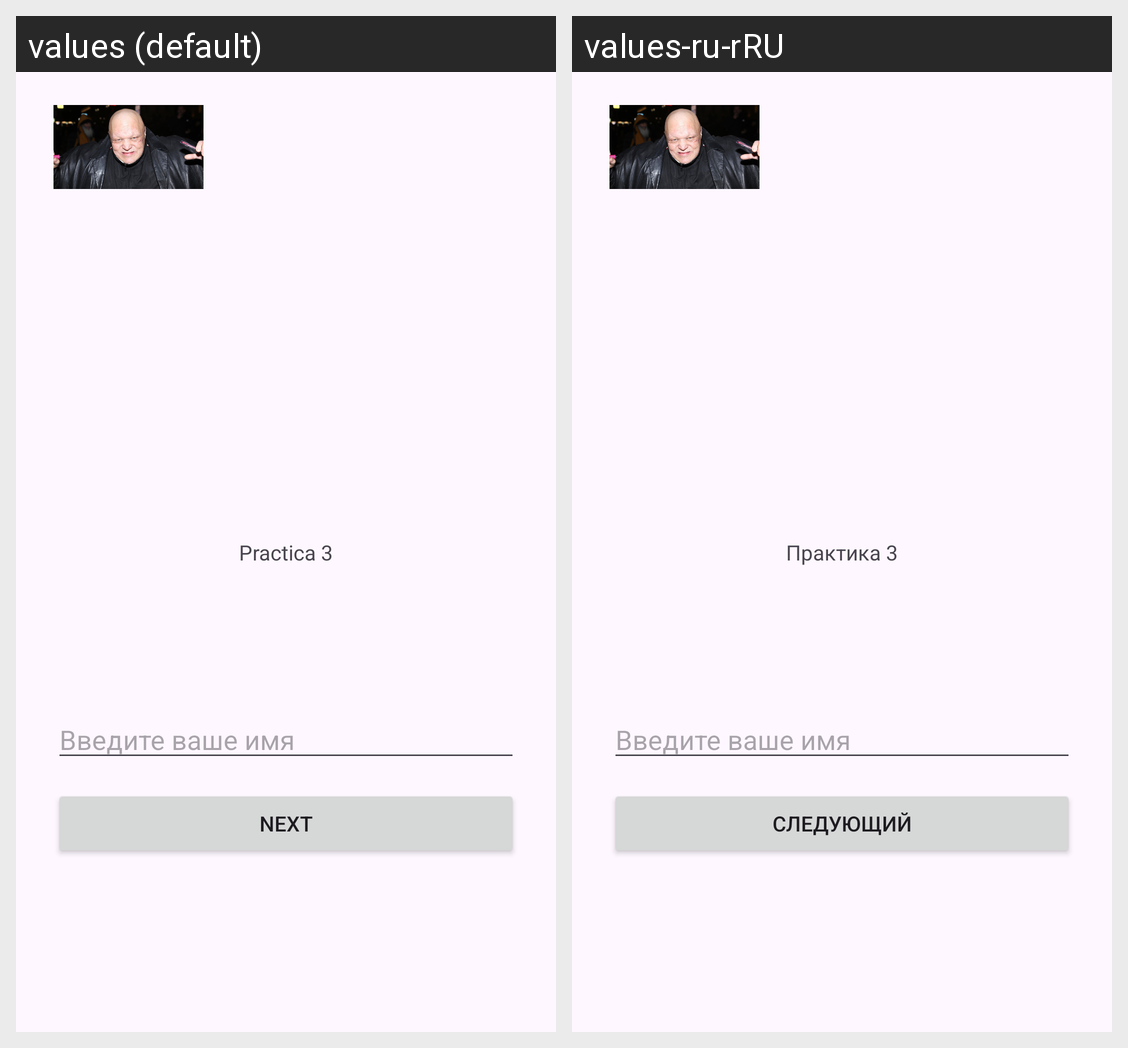

Locale-by-locale string values for the Android screen shown in this grid:
Android screen res/layout/activity_main.xml rendered under 2 locales, left to right: values (default), values-ru-rRU. Device: Nexus 5 (rendered at 1080×1920; each locale shown at half size, 540×960, under a caption strip naming it); theme Theme.Practica3.
Strings drawn on this screen, with the default value and each locale's value (text and hints the layout hard-codes, and strings that could not be matched under every locale, appear in the picture but are not listed):

app_name
  values: Practica 3
  values-ru-rRU: Практика 3

nextBtn
  values: Next
  values-ru-rRU: Следующий
